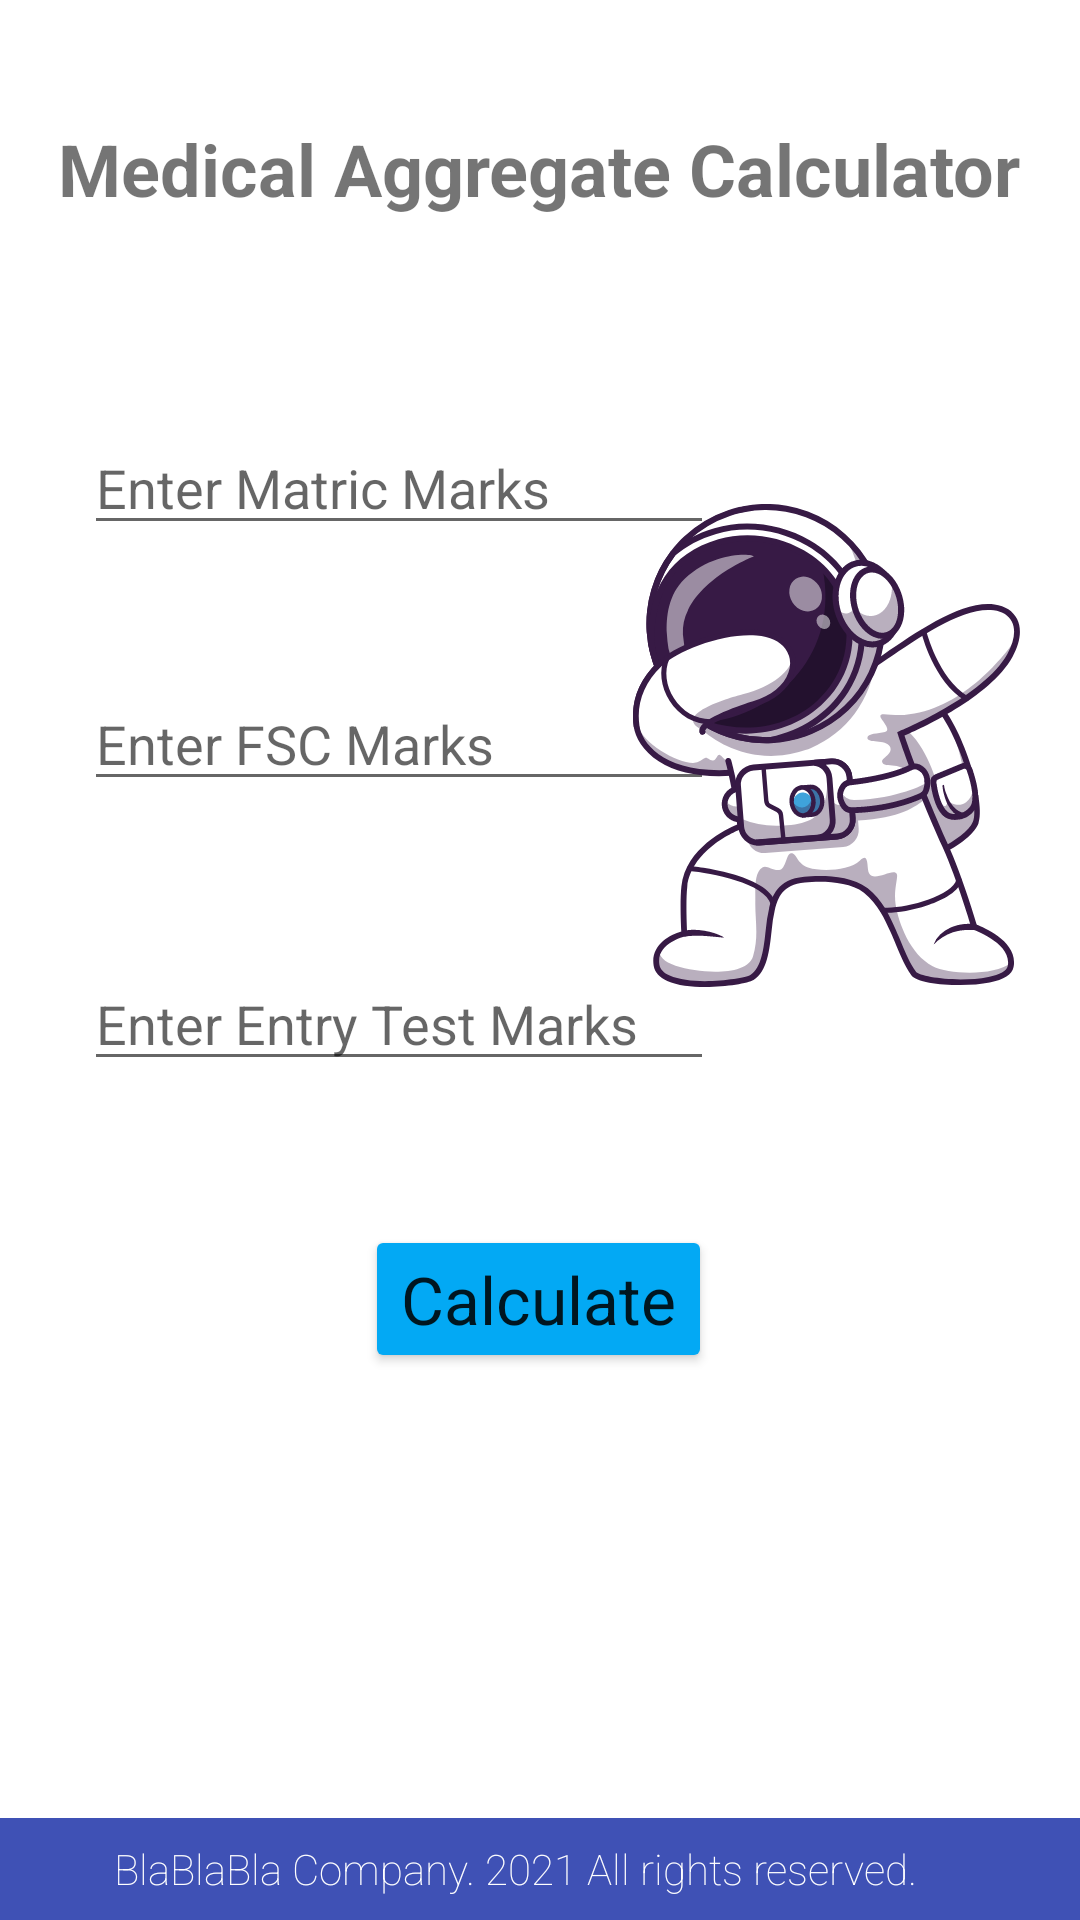

Android layout source for this screen:
<!-- AndroidManifest.xml: application theme Theme.MedicalAggregateCalculator -->
<!-- res/layout/activity_home_screen.xml -->
<?xml version="1.0" encoding="utf-8"?>
<androidx.constraintlayout.widget.ConstraintLayout xmlns:android="http://schemas.android.com/apk/res/android"
    xmlns:app="http://schemas.android.com/apk/res-auto"
    xmlns:tools="http://schemas.android.com/tools"
    android:layout_width="match_parent"
    android:layout_height="match_parent"
    tools:context=".HomeScreen">
    <TextView android:layout_height="wrap_content"
        android:layout_width="wrap_content"
        app:layout_constraintTop_toTopOf="parent"
        app:layout_constraintStart_toStartOf="parent"
        app:layout_constraintHorizontal_bias="0.494"
        app:layout_constraintEnd_toEndOf="parent"
        android:textStyle="bold" android:textSize="24sp"
        android:text="Medical Aggregate Calculator"
        android:layout_marginTop="40dp"
        android:id="@+id/textView"/>

    <EditText
        android:id="@+id/matricMarks"
        android:layout_width="wrap_content"
        android:layout_height="wrap_content"
        android:layout_marginStart="28dp"
        android:layout_marginTop="68dp"
        android:ems="10"
        android:hint="Enter Matric Marks"
        android:inputType="numberSigned"
        app:layout_constraintStart_toStartOf="parent"
        app:layout_constraintTop_toBottomOf="@+id/textView" />

    <EditText android:layout_height="wrap_content"
        android:layout_width="wrap_content"
        app:layout_constraintStart_toStartOf="@+id/matricMarks"
        android:layout_marginTop="44dp" android:id="@+id/fscMarks"
        app:layout_constraintTop_toBottomOf="@+id/matricMarks"
        android:inputType="numberSigned" android:hint="Enter FSC Marks"
        android:ems="10" />

    <EditText
        android:layout_height="wrap_content"
        android:layout_width="wrap_content"
        app:layout_constraintStart_toStartOf="@+id/fscMarks"
        android:layout_marginTop="52dp"
        android:id="@+id/entryTestMarks"
        app:layout_constraintTop_toBottomOf="@+id/fscMarks"
        android:inputType="numberSigned" android:hint="Enter Entry Test Marks" android:ems="10"/>

    <Button
        android:id="@+id/button"
        android:layout_width="wrap_content"
        android:layout_height="wrap_content"
        android:layout_marginTop="48dp"
        android:onClick="calculate"
        android:text="Calculate"
        android:textAppearance="@style/TextAppearance.AppCompat.Large"
        app:backgroundTint="#03A9F4"
        app:layout_constraintEnd_toEndOf="parent"
        app:layout_constraintHorizontal_bias="0.498"
        app:layout_constraintStart_toStartOf="parent"
        app:layout_constraintTop_toBottomOf="@+id/entryTestMarks"
        app:rippleColor="#8E3E3E" />

    <ImageView
        android:id="@+id/imageView2"
        android:layout_width="139dp"
        android:layout_height="161dp"
        android:layout_marginTop="168dp"
        app:layout_constraintEnd_toEndOf="parent"
        app:layout_constraintHorizontal_bias="0.932"
        app:layout_constraintStart_toStartOf="parent"
        app:layout_constraintTop_toTopOf="parent"
        app:srcCompat="@drawable/ic_untitled_1" />

    <TextView
        android:id="@+id/textView3"
        android:layout_width="414dp"
        android:layout_height="34dp"
        android:background="#3F51B5"
        android:fontFamily="sans-serif-thin"
        android:text="BlaBlaBla Company. 2021 All rights reserved."
        android:textAlignment="center"
        android:gravity="center"
        android:textColor="#FFFFFF"
        app:layout_constraintBottom_toBottomOf="parent"
        app:layout_constraintEnd_toEndOf="parent"
        app:layout_constraintHorizontal_bias="0.666"
        app:layout_constraintStart_toStartOf="parent" />


</androidx.constraintlayout.widget.ConstraintLayout>
<!-- resources referenced by this layout -->
<resources>
  <!-- drawable ic_untitled_1: vector/xml drawable (drawable, 30703 chars, omitted) -->
  <style name="Theme.MedicalAggregateCalculator" parent="Theme.MaterialComponents.DayNight.DarkActionBar">
          
          <item name="colorPrimary">@color/purple_500</item>
          <item name="colorPrimaryVariant">@color/purple_700</item>
          <item name="colorOnPrimary">@color/white</item>
          
          <item name="colorSecondary">@color/teal_200</item>
          <item name="colorSecondaryVariant">@color/teal_700</item>
          <item name="colorOnSecondary">@color/black</item>
          
          <item name="android:statusBarColor" tools:targetApi="l">?attr/colorPrimaryVariant</item>
          
      </style>
  <!-- not gathered from this repository: default colours our renderer supplied (Android Studio template values) -->
  <color name="purple_500">#FF6200EE</color>
  <color name="purple_700">#FF3700B3</color>
  <color name="teal_200">#FF03DAC5</color>
  <color name="teal_700">#FF018786</color>
  <color name="black">#FF000000</color>
  <color name="white">#FFFFFFFF</color>
</resources>
